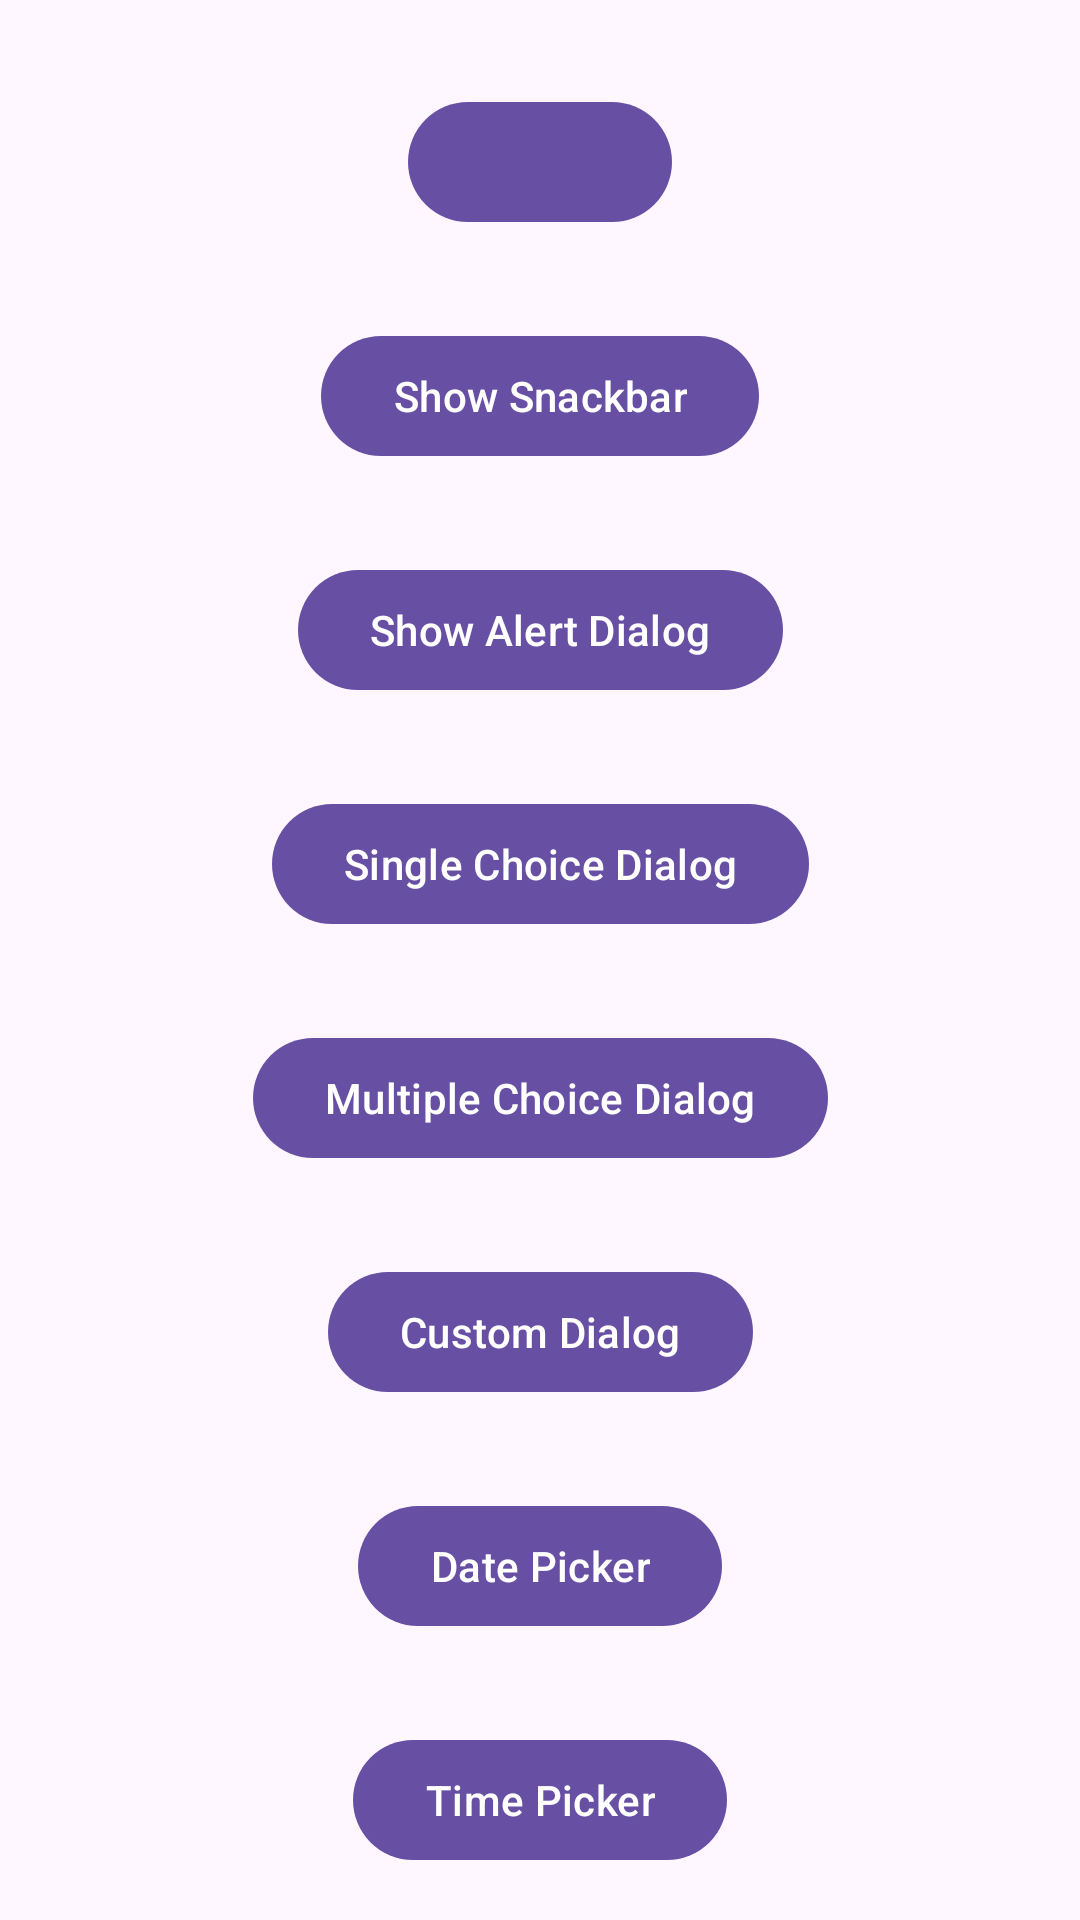

Here is an Android app screen rendered from its layout file. Give the layout XML and the strings, colors and styles it references.
<!-- AndroidManifest.xml: application theme Theme.AndroidKotlin1012 -->
<!-- res/layout/activity_alert_dialog.xml -->
<?xml version="1.0" encoding="utf-8"?>
<androidx.constraintlayout.widget.ConstraintLayout xmlns:android="http://schemas.android.com/apk/res/android"
    xmlns:app="http://schemas.android.com/apk/res-auto"
    xmlns:tools="http://schemas.android.com/tools"
    android:id="@+id/main"
    android:layout_width="match_parent"
    android:layout_height="match_parent"
    tools:context=".AlertDialogActivity">

    <com.google.android.material.button.MaterialButton
        android:id="@+id/button1"
        android:layout_width="wrap_content"
        android:layout_height="wrap_content"
        android:layout_marginTop="30dp"
        android:text=""
        app:layout_constraintEnd_toEndOf="parent"
        app:layout_constraintStart_toStartOf="parent"
        app:layout_constraintTop_toTopOf="parent" />

    <com.google.android.material.button.MaterialButton
        android:id="@+id/button"
        android:layout_width="wrap_content"
        android:layout_height="wrap_content"
        android:layout_marginTop="30dp"
        android:text="Show Snackbar"
        app:layout_constraintEnd_toEndOf="parent"
        app:layout_constraintStart_toStartOf="parent"
        app:layout_constraintTop_toBottomOf="@+id/button1" />

    <com.google.android.material.button.MaterialButton
        android:id="@+id/btnDialog"
        android:layout_width="wrap_content"
        android:layout_height="wrap_content"
        android:layout_marginTop="30dp"
        android:text="Show Alert Dialog"
        app:layout_constraintEnd_toEndOf="parent"
        app:layout_constraintStart_toStartOf="parent"
        app:layout_constraintTop_toBottomOf="@+id/button" />

    <com.google.android.material.button.MaterialButton
        android:id="@+id/btnSingleChoice"
        android:layout_width="wrap_content"
        android:layout_height="wrap_content"
        android:layout_marginTop="30dp"
        android:text="Single Choice Dialog"
        app:layout_constraintEnd_toEndOf="parent"
        app:layout_constraintStart_toStartOf="parent"
        app:layout_constraintTop_toBottomOf="@+id/btnDialog" />

    <com.google.android.material.button.MaterialButton
        android:id="@+id/btnMultipleChoice"
        android:layout_width="wrap_content"
        android:layout_height="wrap_content"
        android:layout_marginTop="30dp"
        android:text="Multiple Choice Dialog"
        app:layout_constraintEnd_toEndOf="parent"
        app:layout_constraintStart_toStartOf="parent"
        app:layout_constraintTop_toBottomOf="@+id/btnSingleChoice" />

    <com.google.android.material.button.MaterialButton
        android:id="@+id/btnCustomDialog"
        android:layout_width="wrap_content"
        android:layout_height="wrap_content"
        android:layout_marginTop="30dp"
        android:text="Custom Dialog"
        app:layout_constraintEnd_toEndOf="parent"
        app:layout_constraintStart_toStartOf="parent"
        app:layout_constraintTop_toBottomOf="@+id/btnMultipleChoice" />

    <com.google.android.material.button.MaterialButton
        android:id="@+id/btnDatePicker"
        android:layout_width="wrap_content"
        android:layout_height="wrap_content"
        android:layout_marginTop="30dp"
        android:text="Date Picker"
        app:layout_constraintEnd_toEndOf="parent"
        app:layout_constraintStart_toStartOf="parent"
        app:layout_constraintTop_toBottomOf="@+id/btnCustomDialog" />

    <com.google.android.material.button.MaterialButton
        android:id="@+id/btnTimePicker"
        android:layout_width="wrap_content"
        android:layout_height="wrap_content"
        android:layout_marginTop="30dp"
        android:text="Time Picker"
        app:layout_constraintEnd_toEndOf="parent"
        app:layout_constraintStart_toStartOf="parent"
        app:layout_constraintTop_toBottomOf="@+id/btnDatePicker" />


</androidx.constraintlayout.widget.ConstraintLayout>
<!-- resources referenced by this layout -->
<resources>
  <style name="Theme.AndroidKotlin1012" parent="Base.Theme.AndroidKotlin1012" />
  <style name="Base.Theme.AndroidKotlin1012" parent="Theme.Material3.DayNight.NoActionBar">
          
          
      </style>
</resources>
